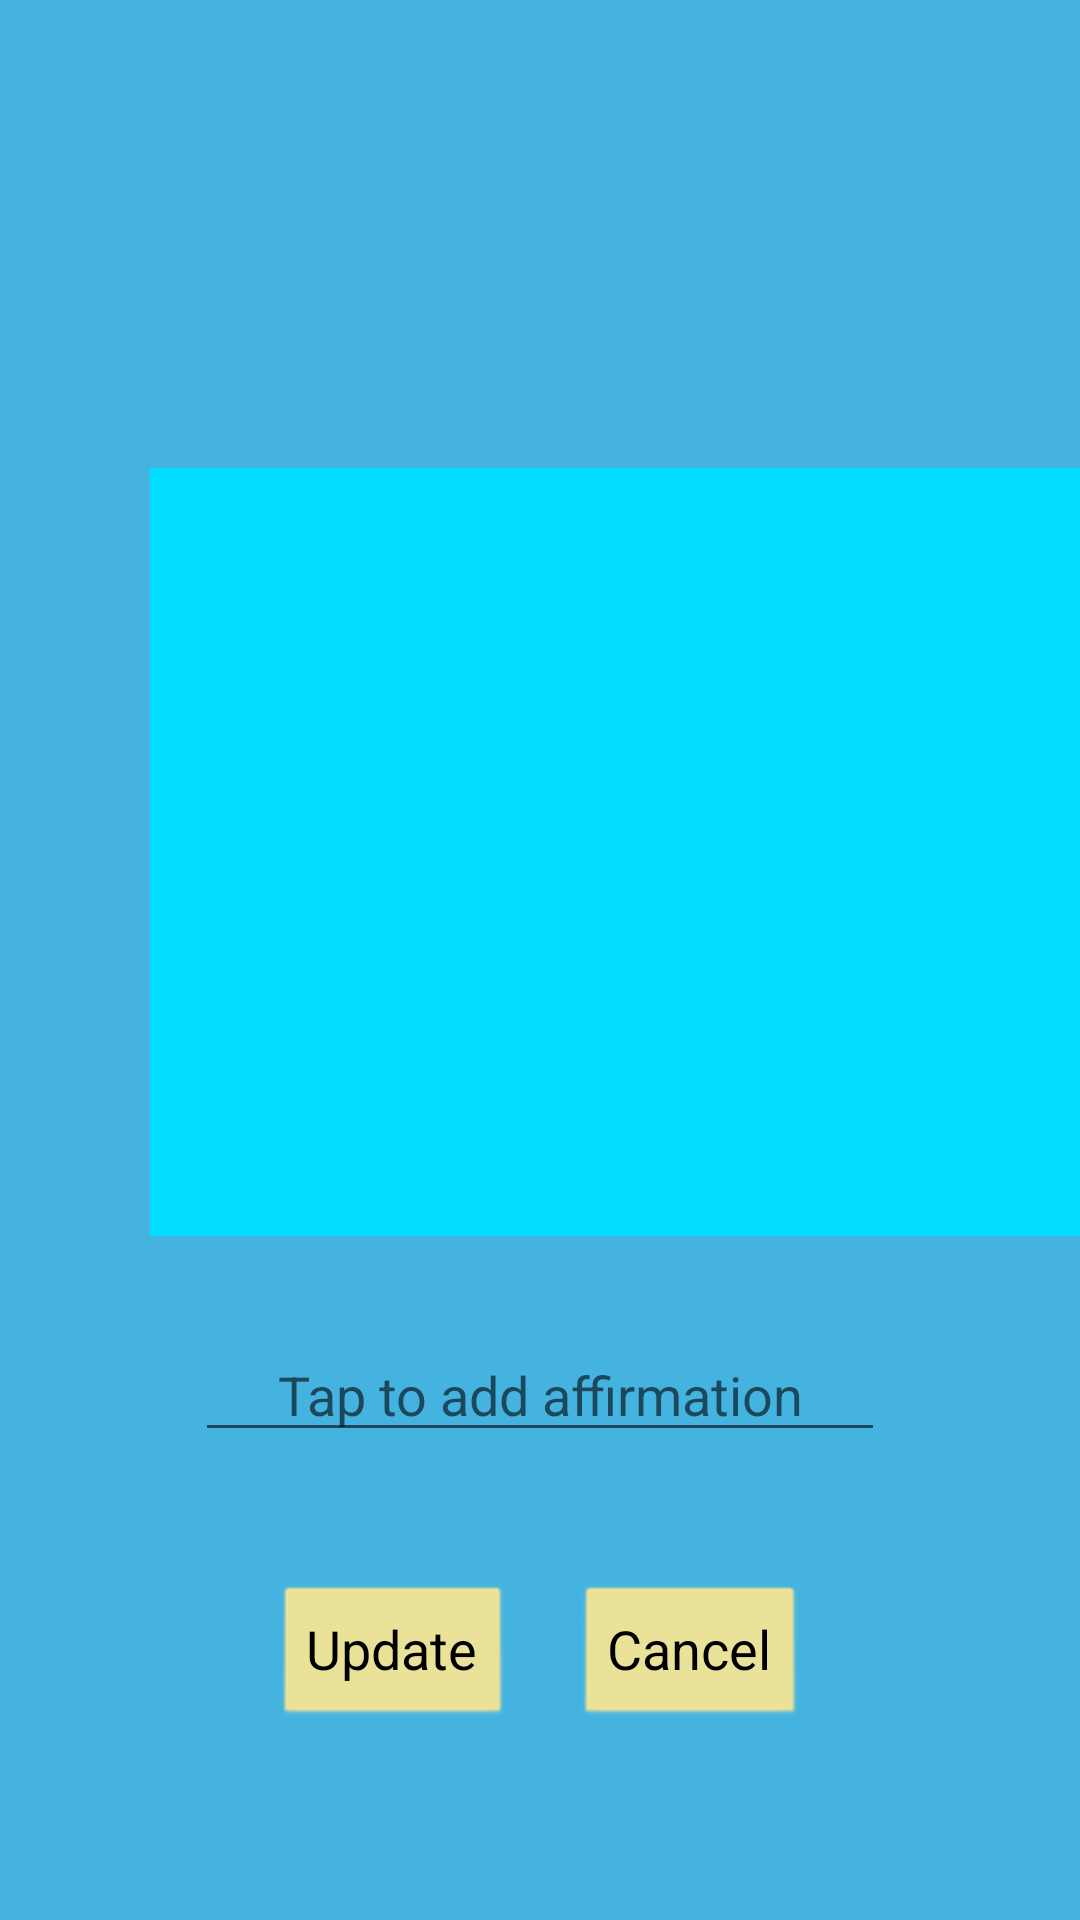

Here is an Android app screen rendered from its layout file. Give the layout XML and the strings, colors and styles it references.
<!-- AndroidManifest.xml: application theme AppTheme -->
<!-- res/layout/activity_edit_affirmations_420_560dpi.xml -->
<?xml version="1.0" encoding="utf-8"?>
<androidx.constraintlayout.widget.ConstraintLayout xmlns:android="http://schemas.android.com/apk/res/android"
    xmlns:app="http://schemas.android.com/apk/res-auto"
    xmlns:tools="http://schemas.android.com/tools"
    android:layout_width="match_parent"
    android:layout_height="match_parent"
    tools:context="com.photo.affirmations.activities.EditAffirmationsActivity">

    <EditText
        android:id="@+id/editAffirmationText"
        android:layout_width="match_parent"
        android:layout_height="wrap_content"
        android:layout_marginStart="65dp"
        android:layout_marginLeft="65dp"
        android:layout_marginEnd="65dp"
        android:layout_marginRight="65dp"
        android:layout_marginBottom="125dp"
        android:ems="10"
        android:gravity="center"
        android:hint="@string/add_affirmation"
        android:inputType="textMultiLine"
        android:maxLength="85"
        android:singleLine="false"
        android:textSize="18sp"
        android:textColor="@color/black"
        app:layout_constraintBottom_toBottomOf="parent"
        app:layout_constraintEnd_toEndOf="parent"
        app:layout_constraintHorizontal_bias="1.0"
        app:layout_constraintStart_toStartOf="parent"
        app:layout_constraintTop_toBottomOf="@+id/imageView"
        app:layout_constraintVertical_bias="0.341" />

    <ImageView
        android:id="@+id/imageView"
        android:layout_width="0dp"
        android:layout_height="0dp"
        android:layout_marginStart="50dp"
        android:layout_marginLeft="50dp"
        android:layout_marginTop="125dp"
        android:layout_marginEnd="50dp"
        android:layout_marginRight="50dp"
        android:clickable="true"
        android:onClick="addPicture"
        app:layout_constraintBottom_toTopOf="@+id/editAffirmationText"
        app:layout_constraintEnd_toEndOf="parent"
        app:layout_constraintHeight_percent="0.40"
        app:layout_constraintHorizontal_bias="0.0"
        app:layout_constraintStart_toStartOf="parent"
        app:layout_constraintTop_toTopOf="parent"
        app:layout_constraintWidth_percent="1.05"
        app:srcCompat="@android:color/holo_blue_bright" />

    <Button
        android:id="@+id/update"
        android:layout_width="wrap_content"
        android:layout_height="wrap_content"
        android:layout_marginStart="70dp"
        android:layout_marginLeft="70dp"
        android:layout_marginBottom="64dp"
        android:onClick="update"
        android:text="Update"
        android:textSize="18sp"
        app:layout_constraintBottom_toBottomOf="parent"
        app:layout_constraintEnd_toStartOf="@+id/cancel"
        app:layout_constraintHorizontal_bias="0.5"
        app:layout_constraintStart_toStartOf="parent" />

    <Button
        android:id="@+id/cancel"
        android:layout_width="wrap_content"
        android:layout_height="wrap_content"
        android:layout_marginEnd="70dp"
        android:layout_marginRight="70dp"
        android:layout_marginBottom="64dp"
        android:onClick="cancel"
        android:text="@android:string/cancel"
        android:textSize="18sp"
        app:layout_constraintBottom_toBottomOf="parent"
        app:layout_constraintEnd_toEndOf="parent"
        app:layout_constraintHorizontal_bias="0.5"
        app:layout_constraintStart_toEndOf="@+id/update" />

</androidx.constraintlayout.widget.ConstraintLayout>
<!-- resources referenced by this layout -->
<resources>
  <color name="black">#000000</color>
  <string name="add_affirmation">Tap to add affirmation</string>
  <style name="AppTheme" parent="Theme.AppCompat.Light">
          
          <item name="colorPrimary">@color/colorPrimary</item>
          <item name="colorPrimaryDark">@color/lightYellow</item>
          <item name="android:windowBackground">@color/colorPrimary</item>
          <item name="android:textColorPrimary">@color/black</item>
          <item name="android:buttonStyle">@style/ButtonColor</item>
          <item name="android:textColor">@color/black</item>
      </style>
  <color name="colorPrimary">#45b3e0</color>
  <color name="lightYellow">#F3E496</color>
  <style name="ButtonColor" parent="@android:style/Widget.Button">
          <item name="backgroundTint">@color/lightYellow</item>
      </style>
</resources>
